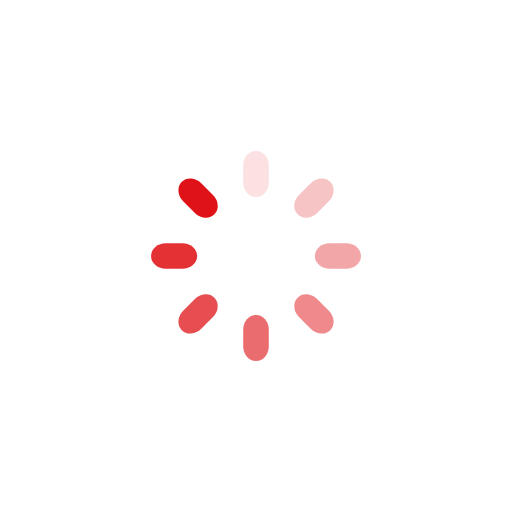
t = 0.00 s
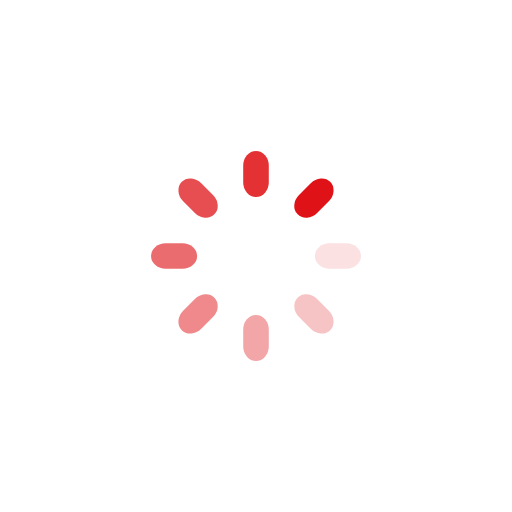
t = 0.25 s
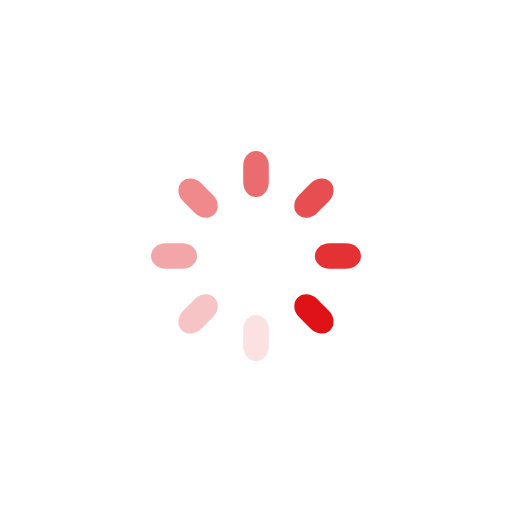
t = 0.50 s
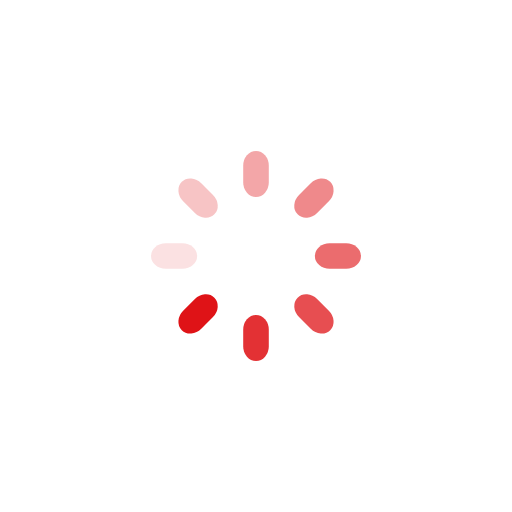
t = 0.75 s

The animated SVG that drew these frames (rendered in a browser with its animation timeline set to each time). Animation: 8 SMIL elements (animate=8); one cycle of 1.00 s, repeats indefinitely.

<?xml version="1.0" encoding="utf-8"?>
<svg xmlns="http://www.w3.org/2000/svg" xmlns:xlink="http://www.w3.org/1999/xlink" style="margin: auto; background: none; display: block; shape-rendering: auto;" width="200px" height="200px" viewBox="0 0 100 100" preserveAspectRatio="xMidYMid">
<g transform="rotate(0 50 50)">
  <rect x="47.5" y="29.5" rx="2.5" ry="2.88" width="5" height="9" fill="#df1317">
    <animate attributeName="opacity" values="1;0" keyTimes="0;1" dur="1s" begin="-0.875s" repeatCount="indefinite"></animate>
  </rect>
</g><g transform="rotate(45 50 50)">
  <rect x="47.5" y="29.5" rx="2.5" ry="2.88" width="5" height="9" fill="#df1317">
    <animate attributeName="opacity" values="1;0" keyTimes="0;1" dur="1s" begin="-0.75s" repeatCount="indefinite"></animate>
  </rect>
</g><g transform="rotate(90 50 50)">
  <rect x="47.5" y="29.5" rx="2.5" ry="2.88" width="5" height="9" fill="#df1317">
    <animate attributeName="opacity" values="1;0" keyTimes="0;1" dur="1s" begin="-0.625s" repeatCount="indefinite"></animate>
  </rect>
</g><g transform="rotate(135 50 50)">
  <rect x="47.5" y="29.5" rx="2.5" ry="2.88" width="5" height="9" fill="#df1317">
    <animate attributeName="opacity" values="1;0" keyTimes="0;1" dur="1s" begin="-0.5s" repeatCount="indefinite"></animate>
  </rect>
</g><g transform="rotate(180 50 50)">
  <rect x="47.5" y="29.5" rx="2.5" ry="2.88" width="5" height="9" fill="#df1317">
    <animate attributeName="opacity" values="1;0" keyTimes="0;1" dur="1s" begin="-0.375s" repeatCount="indefinite"></animate>
  </rect>
</g><g transform="rotate(225 50 50)">
  <rect x="47.5" y="29.5" rx="2.5" ry="2.88" width="5" height="9" fill="#df1317">
    <animate attributeName="opacity" values="1;0" keyTimes="0;1" dur="1s" begin="-0.25s" repeatCount="indefinite"></animate>
  </rect>
</g><g transform="rotate(270 50 50)">
  <rect x="47.5" y="29.5" rx="2.5" ry="2.88" width="5" height="9" fill="#df1317">
    <animate attributeName="opacity" values="1;0" keyTimes="0;1" dur="1s" begin="-0.125s" repeatCount="indefinite"></animate>
  </rect>
</g><g transform="rotate(315 50 50)">
  <rect x="47.5" y="29.5" rx="2.5" ry="2.88" width="5" height="9" fill="#df1317">
    <animate attributeName="opacity" values="1;0" keyTimes="0;1" dur="1s" begin="0s" repeatCount="indefinite"></animate>
  </rect>
</g>
<!-- [ldio] generated by https://loading.io/ --></svg>